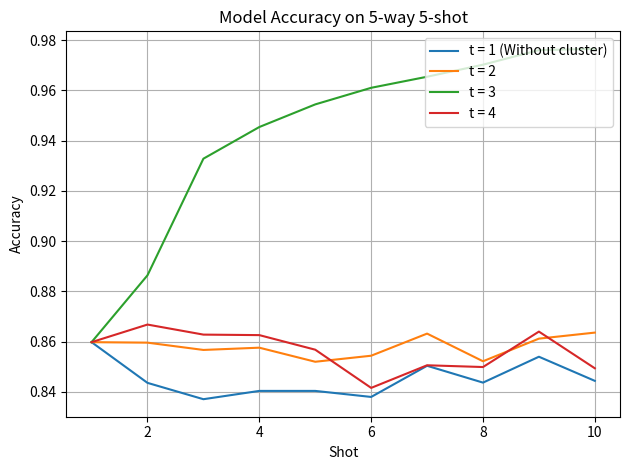

Python code for this plot:
import matplotlib.pyplot as plt

# # 每个epoch的准确度
# accuracy_per = [0.6372, 0.6532, 0.6596, 0.6668, 0.6544, 0.6676, 0.642, 0.6516, 0.6832, 0.6944]
# accuracy_API = [0.6256, 0.6412, 0.6688, 0.6392, 0.6504, 0.6576, 0.6532, 0.6596, 0.668, 0.666]
# accuracy_opcode = [0.5324, 0.5924, 0.5744, 0.5688, 0.5672, 0.5876, 0.5836, 0.5652, 0.592, 0.5684]
# accuracy_p_A_o = [0.65, 0.67, 0.683, 0.682, 0.671, 0.681, 0.694, 0.666, 0.685, 0.704]
# accuracy_ensembel_without_weighted = [0.8309, 0.8257, 0.8265, 0.8298, 0.8264, 0.8397, 0.8401, 0.8296, 0.8361, 0.8264]
# accuracy_ensembel_with_weighted = [0.8528, 0.835, 0.8484, 0.832, 0.8428, 0.8447, 0.8523, 0.8358, 0.8465, 0.8482]
# accuracy_ensembel_with_weighted_5way_7support = [0.8662, 0.8533, 0.874, 0.852, 0.844, 0.8653, 0.8463, 0.8637, 0.872, 0.8593]
weighted_static_prototype = [0.8598, 0.8436, 0.8371, 0.8404, 0.8404, 0.838, 0.8504, 0.8437, 0.854, 0.8444]
weighted_dynamic_prototype_cluster2 = [0.8598, 0.8596, 0.8567, 0.8576, 0.852, 0.8544, 0.8632, 0.8522, 0.8612, 0.8636]   #cluster为2，会高1%-2%
weighted_dynamic_prototype_cluster3   = [0.8598, 0.8864, 0.9328, 0.9454, 0.9544, 0.961, 0.9654, 0.9702, 0.9760, 0.9765]   #cluster为3，会高2%-3%左右
weighted_dynamic_prototype_cluster4 = [0.8598, 0.8668, 0.8628, 0.8626, 0.8568, 0.8416, 0.8506, 0.8499, 0.864, 0.8494]  #cluster为4
# 创建一个新的图像
fig, ax = plt.subplots()

# 绘制三条曲线，分别使用不同的颜色和标签
# ax.plot(range(1, len(accuracy_per)+1), accuracy_per, label='Accuracy_per')
# ax.plot(range(1, len(accuracy_API)+1), accuracy_API, label='Accuracy_API')
# ax.plot(range(1, len(accuracy_opcode)+1), accuracy_opcode, label='Accuracy_opcode')
ax.plot(range(1, len(weighted_static_prototype)+1), weighted_static_prototype, label='t = 1 (Without cluster)')
ax.plot(range(1, len(weighted_dynamic_prototype_cluster2)+1), weighted_dynamic_prototype_cluster2, label='t = 2')
ax.plot(range(1, len(weighted_dynamic_prototype_cluster3)+1), weighted_dynamic_prototype_cluster3, label='t = 3')
ax.plot(range(1, len(weighted_dynamic_prototype_cluster4)+1), weighted_dynamic_prototype_cluster4, label='t = 4')
# accuracy_opcode = [0.752, 0.696, 0.680, 0.560, 0.552, 0.460, 0.440, 0.420, 0.418, 0.408]
# accuracy_API = [0.760, 0.728, 0.728, 0.616, 0.504, 0.456, 0.448, 0.392, 0.368, 0.332]
# accuracy_per = [0.760, 0.744, 0.704, 0.664, 0.552, 0.480, 0.440, 0.439, 0.432, 0.368]
# fig, ax = plt.subplots()
# ax.plot(range(1, len(accuracy_per)+1), accuracy_per, label='Accuracy_per')
# ax.plot(range(1, len(accuracy_API)+1), accuracy_API, label='Accuracy_API')
# ax.plot(range(1, len(accuracy_opcode)+1), accuracy_opcode, label='Accuracy_opcode')
# 设置x轴和y轴标签
ax.set_xlabel('Shot')
ax.set_ylabel('Accuracy')

# 设置图像标题
ax.set_title('Model Accuracy on 5-way 5-shot')





# 添加图例，将标签与曲线对应起来，并放置在图的右上角
ax.legend(loc='upper right')
# ax.legend(loc='upper right', bbox_to_anchor=(0.98, 0.98))
# ax.legend(bbox_to_anchor=(1.0, 1.0))
# fig.set_size_inches(8, 6)
ax.grid(True)
# 显示图像
plt.tight_layout()
plt.show()
